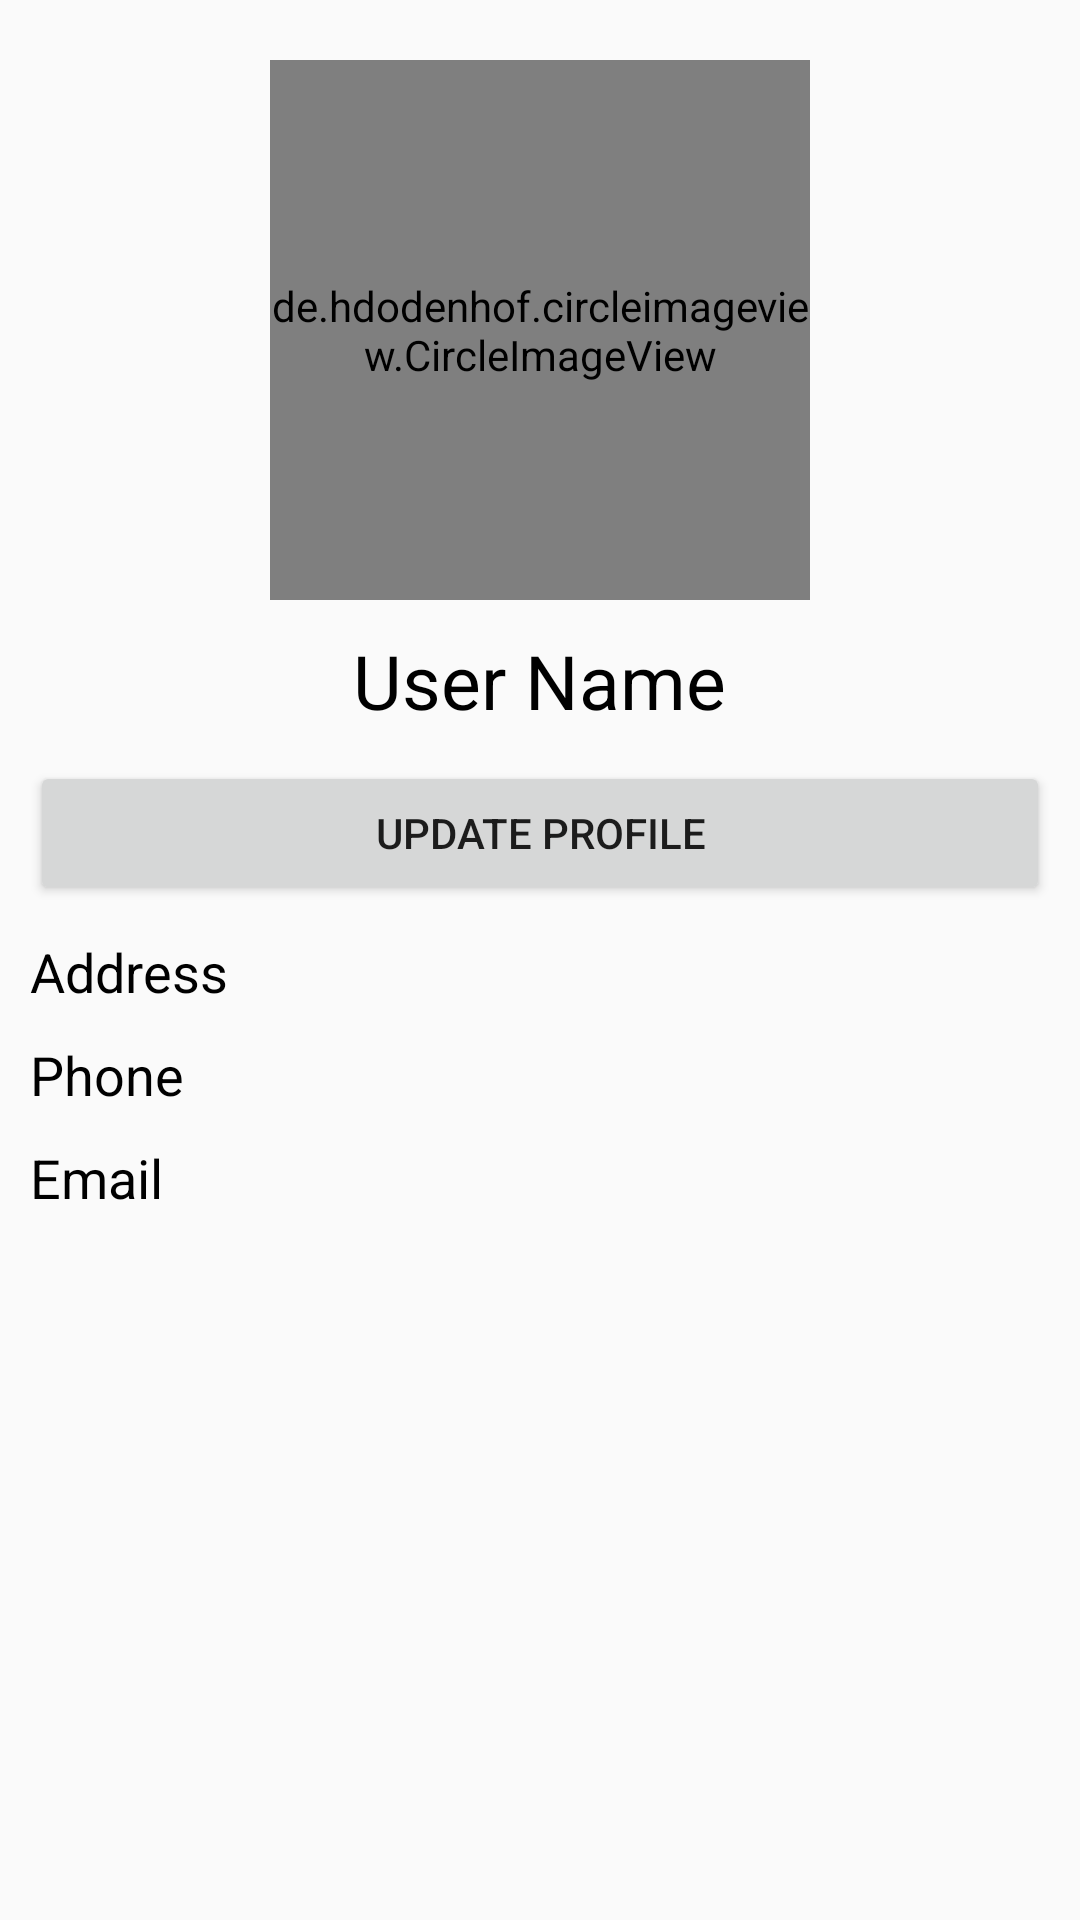

Reconstruct the res/layout file that produces this screen, plus the resources it refers to.
<!-- AndroidManifest.xml: application theme AppTheme -->
<!-- res/layout/activity_user_profile.xml -->
<?xml version="1.0" encoding="utf-8"?>
<FrameLayout xmlns:android="http://schemas.android.com/apk/res/android"
    xmlns:app="http://schemas.android.com/apk/res-auto"
    xmlns:tools="http://schemas.android.com/tools"
    android:layout_width="match_parent"
    android:layout_height="match_parent"

    tools:context=".UserProfileActivity">

    <RelativeLayout
        android:layout_width="match_parent"
        android:layout_height="match_parent">



        <ScrollView
            android:layout_width="match_parent"
            android:layout_height="match_parent">
            <LinearLayout
                android:layout_width="match_parent"
                android:layout_height="wrap_content"
                android:orientation="vertical">
                <LinearLayout
                    android:layout_width="match_parent"
                    android:layout_height="wrap_content"
                    android:orientation="vertical"
                    android:layout_margin="10dp">

                    <de.hdodenhof.circleimageview.CircleImageView
                        android:id="@+id/user_image"
                        android:layout_width="180dp"
                        android:layout_height="180dp"
                        android:layout_gravity="center"
                        android:layout_marginEnd="8dp"
                        android:layout_marginStart="8dp"
                        android:layout_marginTop="10dp"
                        android:src="@drawable/default_image" />

                    <TextView
                        android:id="@+id/txt_user_name"
                        android:layout_width="wrap_content"
                        android:layout_height="wrap_content"
                        android:layout_gravity="center"
                        android:layout_marginTop="10dp"
                        android:text="User Name"
                        android:textColor="@android:color/background_dark"
                        android:textSize="25dp" />

                    <Button
                        android:id="@+id/btn_update"
                        android:layout_width="match_parent"
                        android:layout_height="wrap_content"
                        android:layout_marginTop="10dp"
                        android:text="Update Profile" />

                    <TextView
                        android:id="@+id/txt_address"
                        android:layout_width="wrap_content"
                        android:layout_height="wrap_content"
                        android:layout_marginTop="10dp"
                        android:text="Address"
                        android:textColor="@android:color/background_dark"
                        android:textSize="18dp" />

                    <TextView
                        android:id="@+id/txt_phone"
                        android:layout_width="wrap_content"
                        android:layout_height="wrap_content"
                        android:layout_marginTop="10dp"
                        android:text="Phone"
                        android:textColor="@android:color/background_dark"
                        android:textSize="18dp" />

                    <TextView
                        android:id="@+id/txt_email"
                        android:layout_width="wrap_content"
                        android:layout_height="wrap_content"
                        android:layout_marginTop="10dp"
                        android:text="Email"
                        android:textColor="@android:color/background_dark"
                        android:textSize="18dp"
                        android:layout_marginBottom="20dp"/>
                </LinearLayout>

                <LinearLayout
                    android:layout_width="match_parent"
                    android:layout_height="wrap_content"
                    android:orientation="vertical">
                    <android.support.v7.widget.RecyclerView
                        android:id="@+id/user_post_list"
                        android:layout_width="match_parent"
                        android:layout_height="match_parent" />
                </LinearLayout>
            </LinearLayout>
        </ScrollView>
    </RelativeLayout>
</FrameLayout>
<!-- resources referenced by this layout -->
<resources>
  <style name="AppTheme" parent="Base.Theme.AppCompat.Light.DarkActionBar">
          
          <item name="colorPrimary">@color/colorPrimary</item>
          <item name="colorPrimaryDark">@color/colorPrimaryDark</item>
          <item name="colorAccent">@color/colorAccent</item>
      </style>
  <color name="colorPrimary">#3F51B5</color>
  <color name="colorPrimaryDark">#426fc9</color>
  <color name="colorAccent">#FF4081</color>
</resources>
